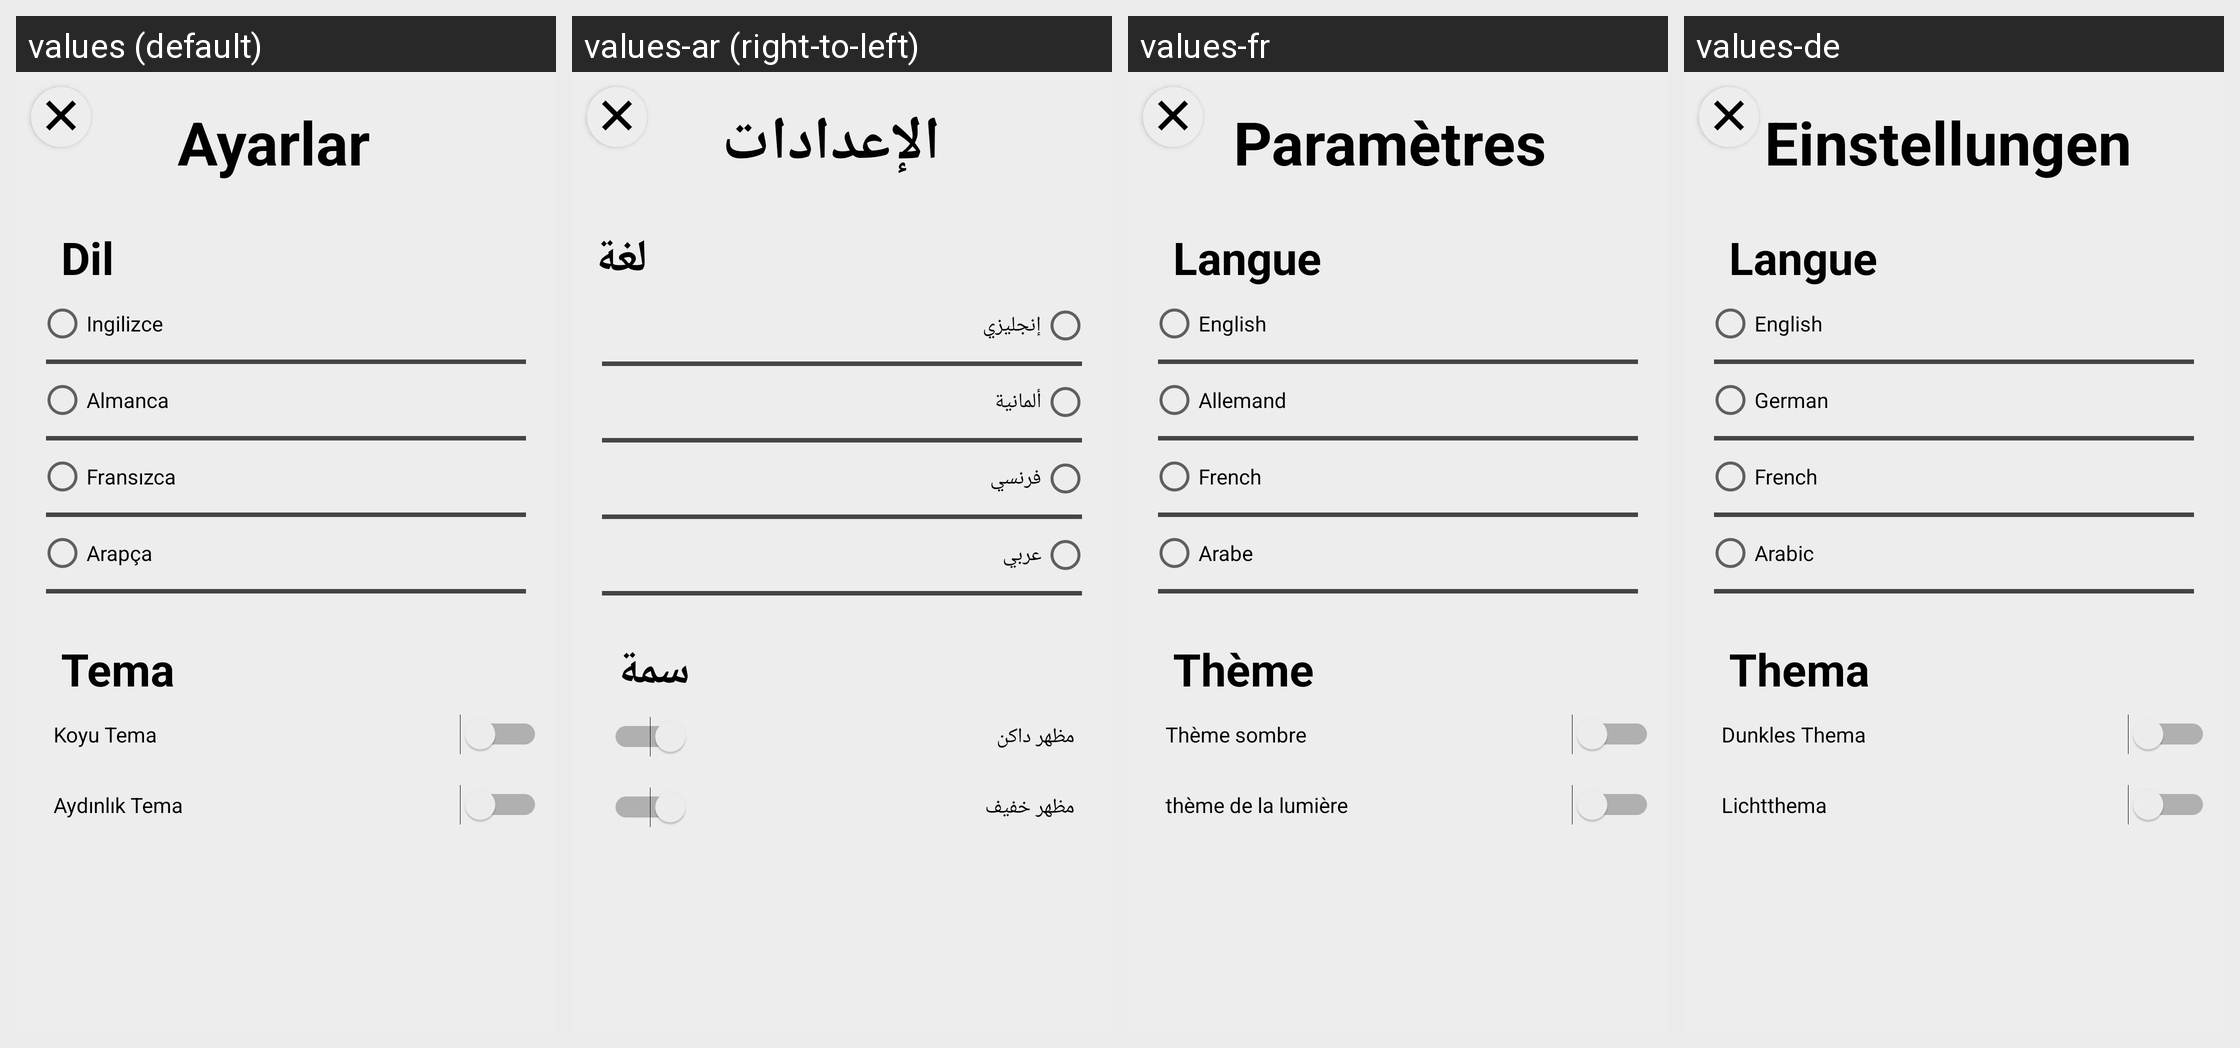

Strings drawn on this Android screen and how each of the app's shown locales translates them:
Android screen res/layout/fragment_settings.xml rendered under 4 locales, left to right: values (default), values-ar (right-to-left), values-fr, values-de. Device: Nexus 5 (rendered at 1080×1920; each locale shown at half size, 540×960, under a caption strip naming it); theme NobetciEczaneOriginalTema.
Other locales in the repository, not shown: values-en.
Strings drawn on this screen, with the default value and each locale's value (text and hints the layout hard-codes, and strings that could not be matched under every locale, appear in the picture but are not listed):

settings
  values: Ayarlar
  values-ar: الإعدادات
  values-fr: Paramètres
  values-de: Einstellungen

language
  values: Dil
  values-ar: لغة
  values-fr: Langue
  values-de: Langue

english
  values: Ingilizce
  values-ar: إنجليزي
  values-fr: English
  values-de: English

german
  values: Almanca
  values-ar: ألمانية
  values-fr: Allemand
  values-de: German

french
  values: Fransızca
  values-ar: فرنسي
  values-fr: French
  values-de: French

arabic
  values: Arapça
  values-ar: عربي
  values-fr: Arabe
  values-de: Arabic

tema
  values: Tema
  values-ar: سمة
  values-fr: Thème
  values-de: Thema

dark_theme
  values: Koyu Tema
  values-ar: مظهر داكن
  values-fr: Thème sombre
  values-de: Dunkles Thema

light_theme
  values: Aydınlık Tema
  values-ar: مظهر خفيف
  values-fr: thème de la lumière
  values-de: Lichtthema
